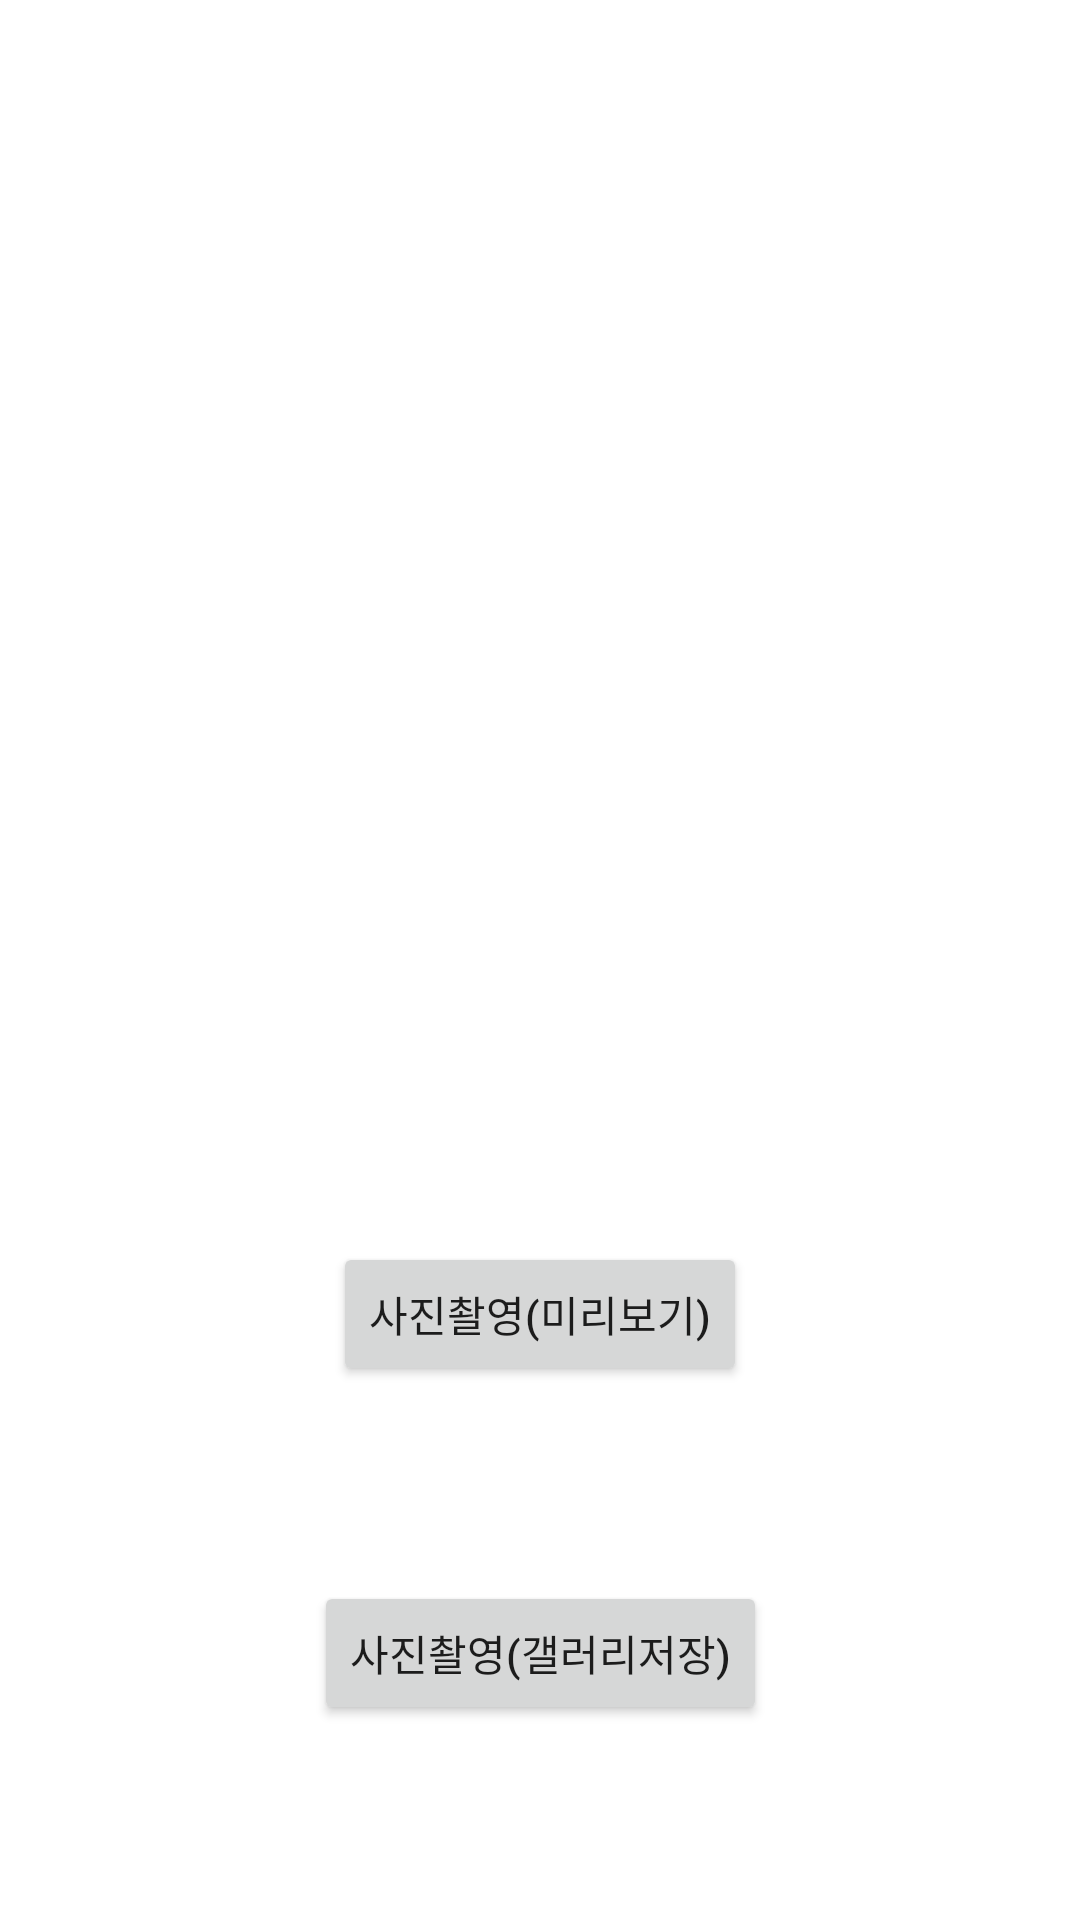

This screen was rendered from an Android layout file. Write that file and the resources it references.
<!-- AndroidManifest.xml: application theme Theme.AndroidStorageTest -->
<!-- res/layout/activity_main.xml -->
<?xml version="1.0" encoding="utf-8"?>
<androidx.constraintlayout.widget.ConstraintLayout xmlns:android="http://schemas.android.com/apk/res/android"
    xmlns:app="http://schemas.android.com/apk/res-auto"
    xmlns:tools="http://schemas.android.com/tools"
    android:layout_width="match_parent"
    android:layout_height="match_parent"
    tools:context=".MainActivity">

    <TextView
        android:id="@+id/tvInfo"
        android:layout_width="match_parent"
        android:layout_height="wrap_content"
        tools:text="테스트 정보들"
        android:gravity="center"
        app:layout_constraintStart_toStartOf="parent"
        app:layout_constraintEnd_toEndOf="parent"
        app:layout_constraintTop_toTopOf="parent"
        app:layout_constraintBottom_toTopOf="@id/ivPicture"/>

    <ImageView
        android:id="@+id/ivPicture"
        android:layout_width="wrap_content"
        android:layout_height="wrap_content"
        android:minHeight="200dp"
        android:minWidth="200dp"
        app:layout_constraintStart_toStartOf="parent"
        app:layout_constraintTop_toBottomOf="@id/tvInfo"
        app:layout_constraintBottom_toTopOf="@id/btnTakePicture"
        app:layout_constraintEnd_toEndOf="parent"/>

    <Button
        android:id="@+id/btnTakePicture"
        android:layout_width="wrap_content"
        android:layout_height="wrap_content"
        android:text="사진촬영(미리보기)"
        app:layout_constraintStart_toStartOf="parent"
        app:layout_constraintEnd_toEndOf="parent"
        app:layout_constraintTop_toBottomOf="@id/ivPicture"
        app:layout_constraintBottom_toTopOf="@id/btnSaveGallery"/>

    <Button
        android:id="@+id/btnSaveGallery"
        android:layout_width="wrap_content"
        android:layout_height="wrap_content"
        android:text="사진촬영(갤러리저장)"
        app:layout_constraintStart_toStartOf="parent"
        app:layout_constraintEnd_toEndOf="parent"
        app:layout_constraintTop_toBottomOf="@id/btnTakePicture"
        app:layout_constraintBottom_toBottomOf="parent"/>
</androidx.constraintlayout.widget.ConstraintLayout>
<!-- resources referenced by this layout -->
<resources>
  <style name="Theme.AndroidStorageTest" parent="Theme.MaterialComponents.DayNight.DarkActionBar">
          
          <item name="colorPrimary">@color/purple_500</item>
          <item name="colorPrimaryVariant">@color/purple_700</item>
          <item name="colorOnPrimary">@color/white</item>
          
          <item name="colorSecondary">@color/teal_200</item>
          <item name="colorSecondaryVariant">@color/teal_700</item>
          <item name="colorOnSecondary">@color/black</item>
          
          <item name="android:statusBarColor" tools:targetApi="l">?attr/colorPrimaryVariant</item>
          
      </style>
  <!-- not gathered from this repository: default colours our renderer supplied (Android Studio template values) -->
  <color name="purple_500">#FF6200EE</color>
  <color name="purple_700">#FF3700B3</color>
  <color name="teal_200">#FF03DAC5</color>
  <color name="teal_700">#FF018786</color>
  <color name="black">#FF000000</color>
  <color name="white">#FFFFFFFF</color>
</resources>
